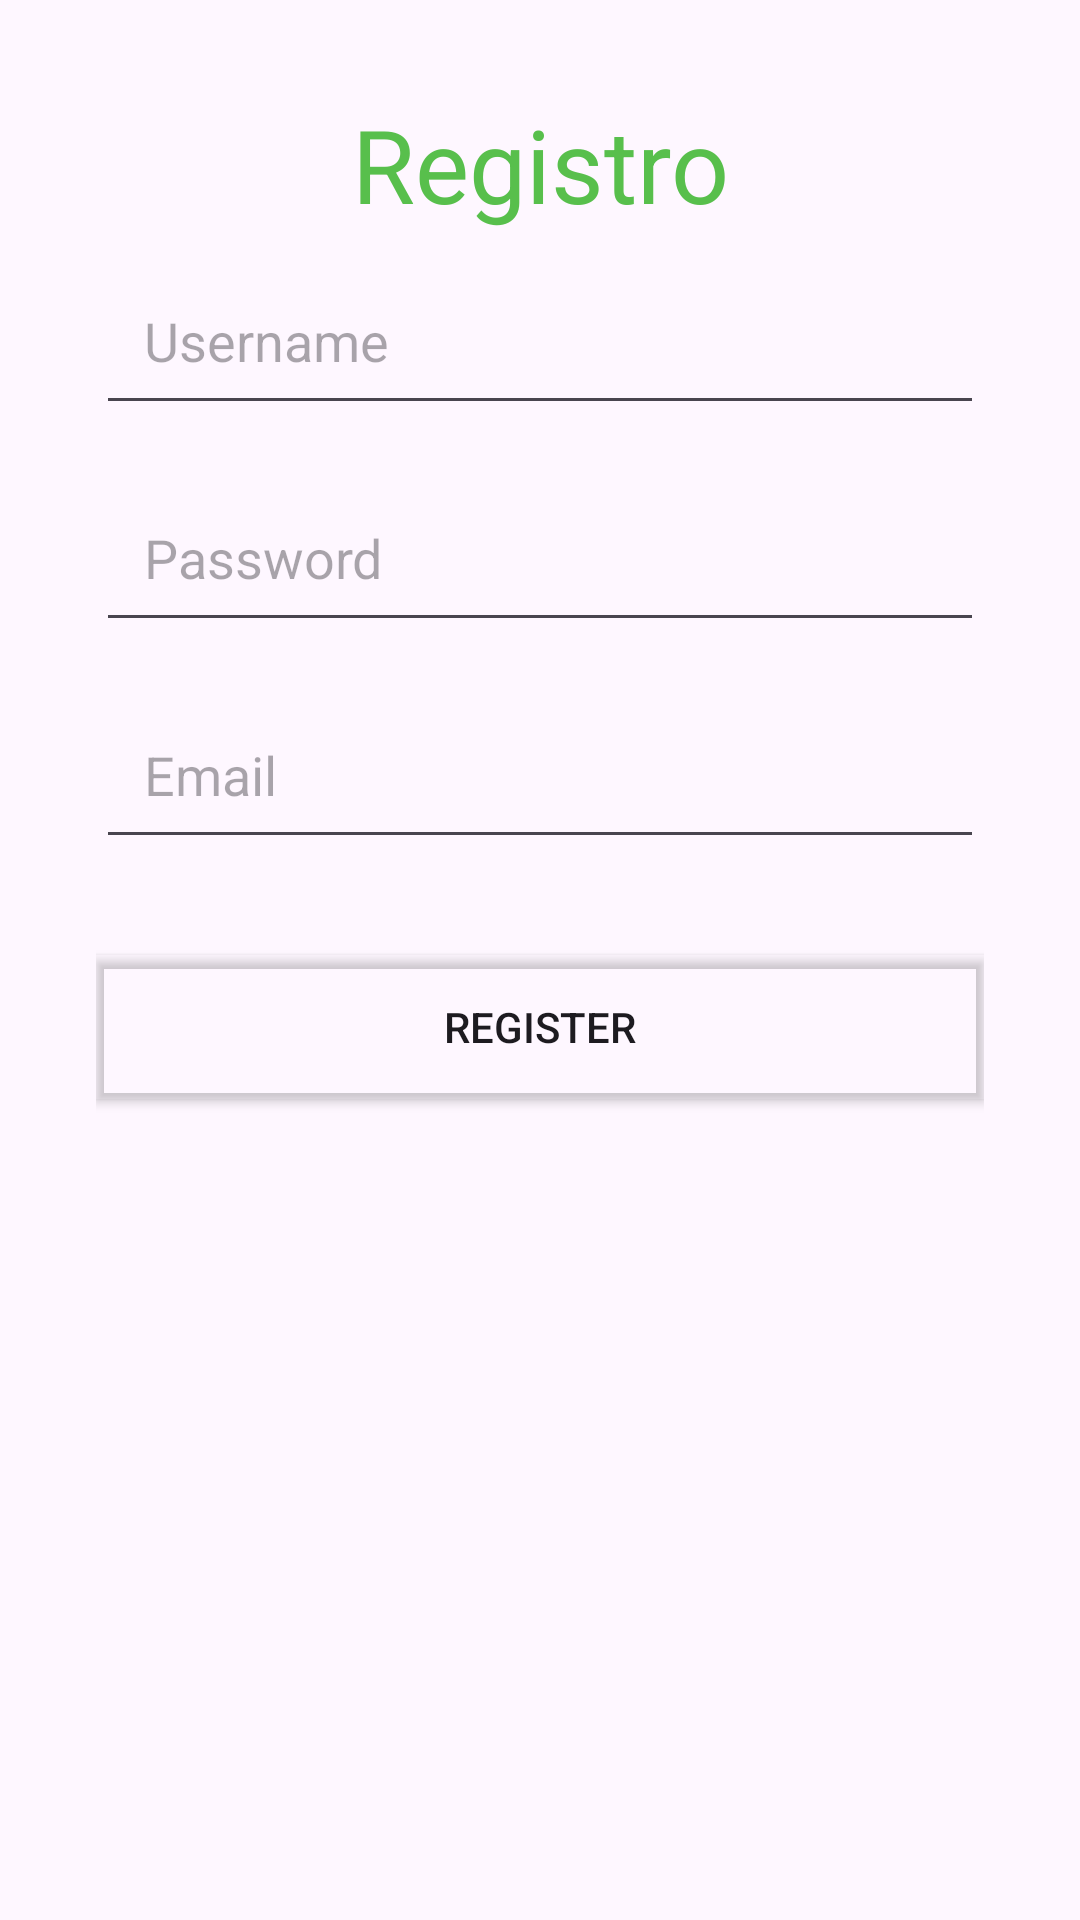

Here is an Android app screen rendered from its layout file. Give the layout XML and the strings, colors and styles it references.
<!-- AndroidManifest.xml: application theme Theme.NutricionApp -->
<!-- res/layout/activity_registro.xml -->
<?xml version="1.0" encoding="utf-8"?>
<LinearLayout xmlns:android="http://schemas.android.com/apk/res/android"
    xmlns:app="http://schemas.android.com/apk/res-auto"
    android:layout_width="match_parent"
    android:layout_height="match_parent"
    android:orientation="vertical"
    android:padding="32dp">

    <TextView
        android:id="@+id/TituloActivity"
        android:layout_width="match_parent"
        android:layout_height="wrap_content"
        android:gravity="center"
        android:paddingBottom="8dp"
        android:text="Registro"
        android:textColor="#58BF4C"
        android:textSize="34sp" />

    <EditText
        android:id="@+id/username"
        android:layout_width="match_parent"
        android:layout_height="wrap_content"
        android:hint="Username"
        android:inputType="text"
        android:padding="16dp"/>

    <EditText
        android:id="@+id/password"
        android:layout_width="match_parent"
        android:layout_height="wrap_content"
        android:hint="Password"
        android:inputType="textPassword"
        android:padding="16dp"
        android:layout_marginTop="16dp"/>

    <EditText
        android:id="@+id/email"
        android:layout_width="match_parent"
        android:layout_height="wrap_content"
        android:hint="Email"
        android:inputType="textEmailAddress"
        android:padding="16dp"
        android:layout_marginTop="16dp"/>

    <Button
        android:id="@+id/register_button"
        android:layout_width="match_parent"
        android:layout_height="wrap_content"
        android:layout_marginTop="32dp"
        android:background="#09450B"
        android:backgroundTint="#00FFFFFF"
        android:text="Register"
        android:textColorHighlight="#009688"
        android:textColorLink="#009688"
        app:iconTint="#009688"
        app:rippleColor="#009688"
        app:strokeColor="#009688" />
</LinearLayout>
<!-- resources referenced by this layout -->
<resources>
  <style name="Theme.NutricionApp" parent="Base.Theme.NutricionApp" />
  <style name="Base.Theme.NutricionApp" parent="Theme.Material3.DayNight.NoActionBar">
          
          
      </style>
</resources>
